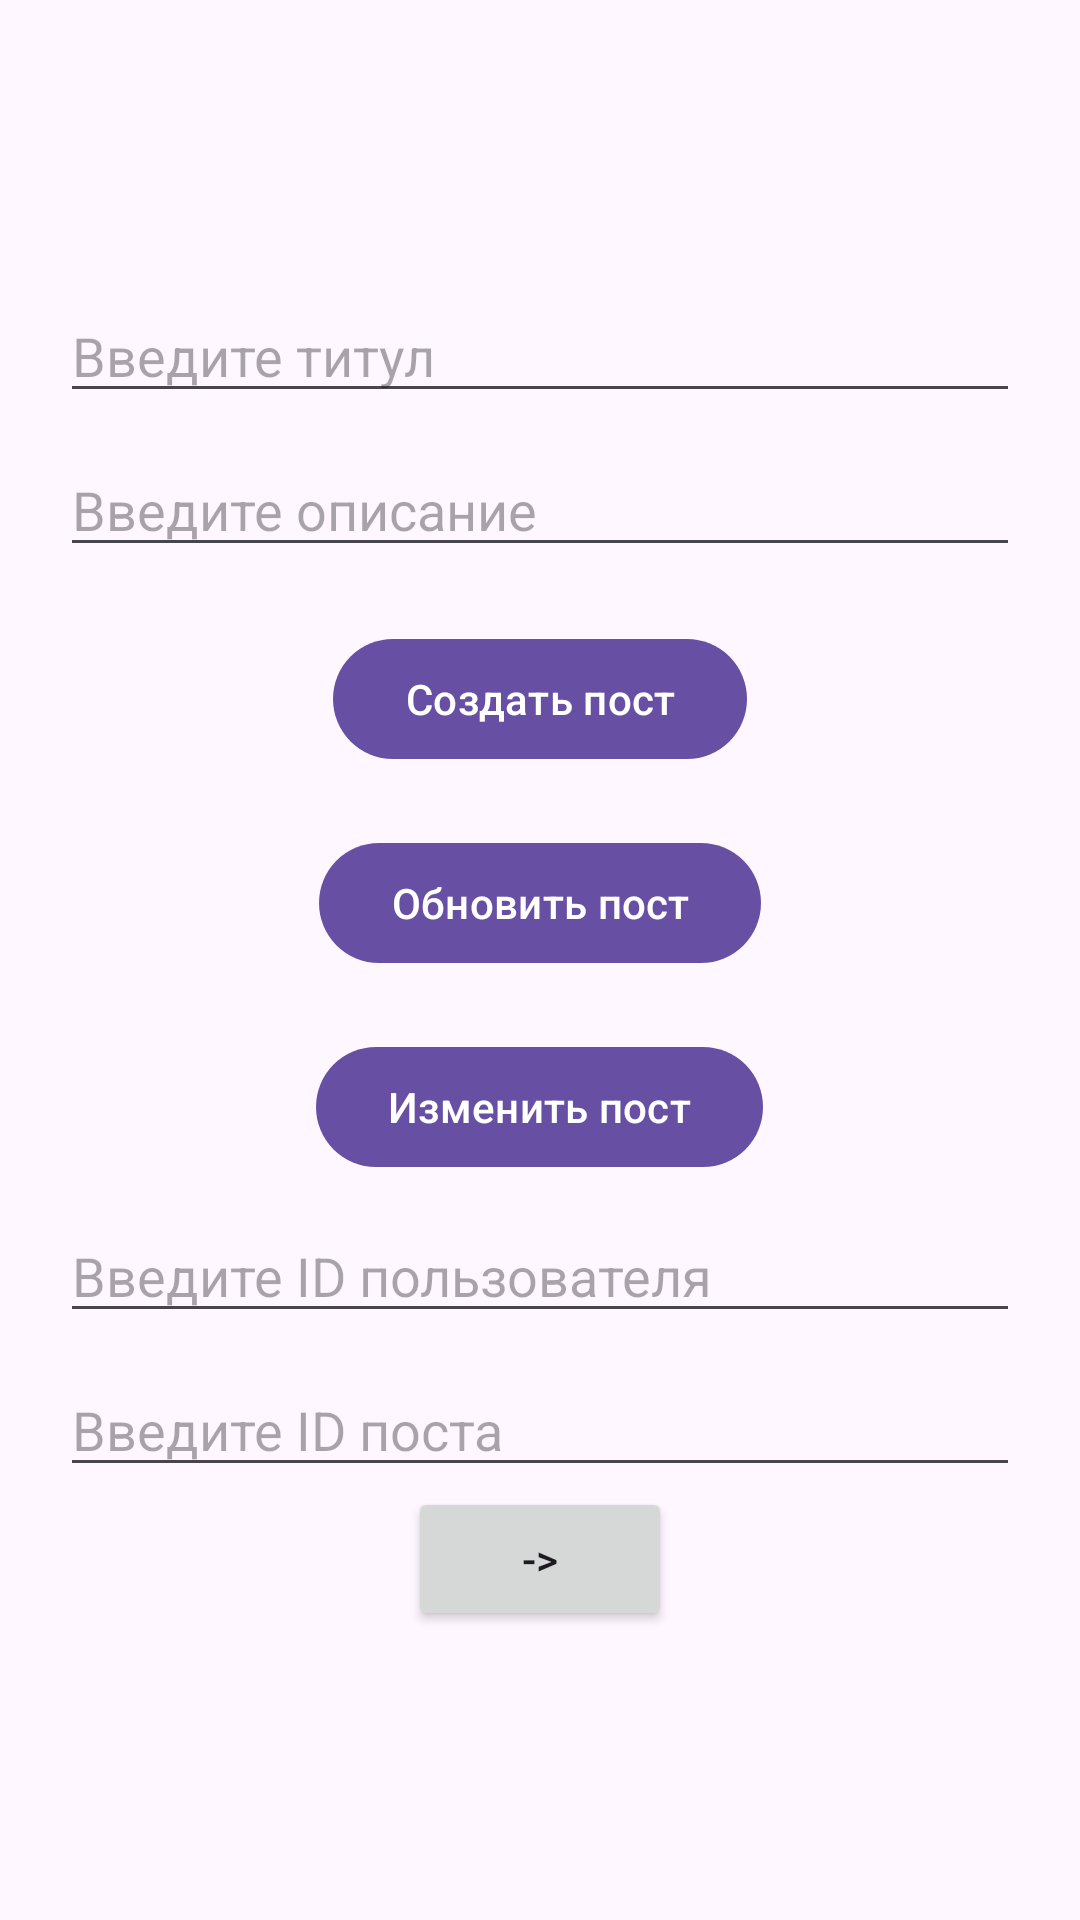

Layout XML and referenced resources for this Android screen:
<!-- AndroidManifest.xml: application theme Theme.Lesson54 -->
<!-- res/layout/fragment_main.xml -->
<?xml version="1.0" encoding="utf-8"?>
<LinearLayout xmlns:android="http://schemas.android.com/apk/res/android"
    xmlns:tools="http://schemas.android.com/tools"
    android:layout_width="match_parent"
    android:layout_height="match_parent"
    android:gravity="center"
    android:orientation="vertical"
    android:paddingHorizontal="20dp"
    tools:context=".ui.fragment.MainFragment">

    <EditText
        android:id="@+id/et_title"
        android:layout_width="match_parent"
        android:layout_height="wrap_content"
        android:hint="@string/enter_title" />

    <EditText
        android:id="@+id/et_body"
        android:layout_width="match_parent"
        android:layout_height="wrap_content"
        android:layout_marginTop="10dp"
        android:hint="@string/enter_desc" />

    <com.google.android.material.button.MaterialButton
        android:id="@+id/btn_create_post"
        android:layout_width="wrap_content"
        android:layout_height="wrap_content"
        android:layout_marginTop="20dp"
        android:text="@string/create_post" />

    <com.google.android.material.button.MaterialButton
        android:id="@+id/btn_update_post"
        android:layout_width="wrap_content"
        android:layout_height="wrap_content"
        android:layout_marginTop="20dp"
        android:text="@string/upd_post" />

    <com.google.android.material.button.MaterialButton
        android:id="@+id/btn_edit_post"
        android:layout_width="wrap_content"
        android:layout_height="wrap_content"
        android:layout_marginTop="20dp"
        android:text="@string/edit_post" />

    <EditText
        android:id="@+id/et_id"
        android:layout_width="match_parent"
        android:layout_height="wrap_content"
        android:layout_marginTop="10dp"
        android:hint="@string/id" />

    <EditText
        android:id="@+id/et_id_post"
        android:layout_width="match_parent"
        android:layout_height="wrap_content"
        android:layout_marginTop="10dp"
        android:hint="@string/enter_id_post" />
    <Button
        android:id="@+id/btn_sec_fragment"
        android:layout_width="wrap_content"
        android:layout_height="wrap_content"
        android:text="@string/go_to_second_fragment"/>

</LinearLayout>
<!-- resources referenced by this layout -->
<resources>
  <string name="create_post">Создать пост</string>
  <string name="edit_post">Изменить пост</string>
  <string name="enter_desc">Введите описание</string>
  <string name="enter_id_post">Введите ID поста</string>
  <string name="enter_title">Введите титул</string>
  <string name="go_to_second_fragment">-&gt;</string>
  <string name="id">Введите ID пользователя</string>
  <string name="upd_post">Обновить пост</string>
  <style name="Theme.Lesson54" parent="Base.Theme.Lesson54" />
  <style name="Base.Theme.Lesson54" parent="Theme.Material3.DayNight.NoActionBar">
          
          
      </style>
</resources>
